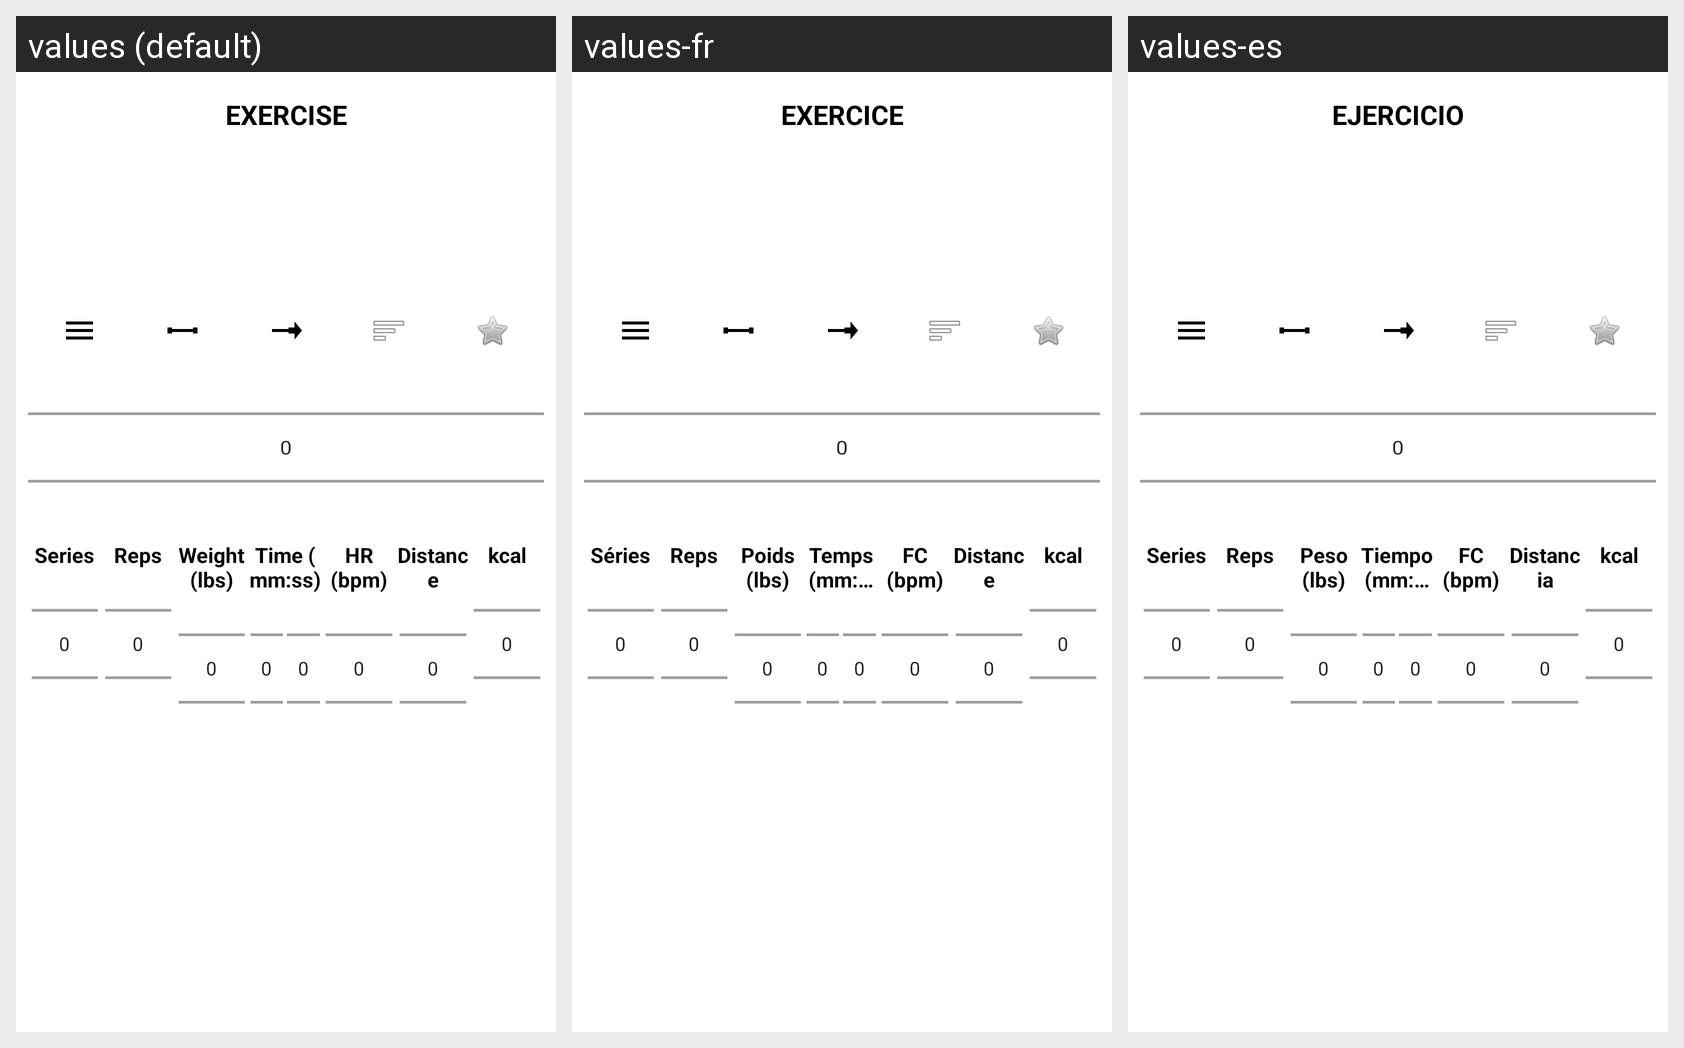

Here is an Android app screen in its default locale and in the app's own translations. Write out the translated-string differences for the strings that appear on this screen.
Android screen res/layout/dialog_edit_exercise_in_workout.xml rendered under 3 locales, left to right: values (default), values-fr, values-es. Device: Nexus 5 (rendered at 1080×1920; each locale shown at half size, 540×960, under a caption strip naming it); theme Theme.GymEvo.
Strings drawn on this screen, with the default value and each locale's value (text and hints the layout hard-codes, and strings that could not be matched under every locale, appear in the picture but are not listed):

exercise_label
  values: Exercise
  values-fr: Exercice
  values-es: Ejercicio

exercise_series
  values: Series
  values-fr: Séries
  values-es: Series

exercise_repetitions
  values: Reps
  values-fr: Reps
  values-es: Reps

exercise_weight_lbs
  values: Weight (lbs)
  values-fr: Poids (lbs)
  values-es: Peso (lbs)

exercise_time_sec
  values: Time (mm:ss)
  values-fr: Temps (mm:ss)
  values-es: Tiempo (mm:ss)

exercise_heart_rate_bpm
  values: HR (bpm)
  values-fr: FC (bpm)
  values-es: FC (bpm)

exercise_distance
  values: Distance
  values-fr: Distance
  values-es: Distancia

exercise_calories
  values: kcal
  values-fr: kcal
  values-es: kcal
